Labelled photos from "GAN-Autoencoder", an image-classification folder in vandanamonappa07/GAN-Autoencoder. The possible labels are: non-tumor, non-viable tumor, tumor, viable, viable non-viable.

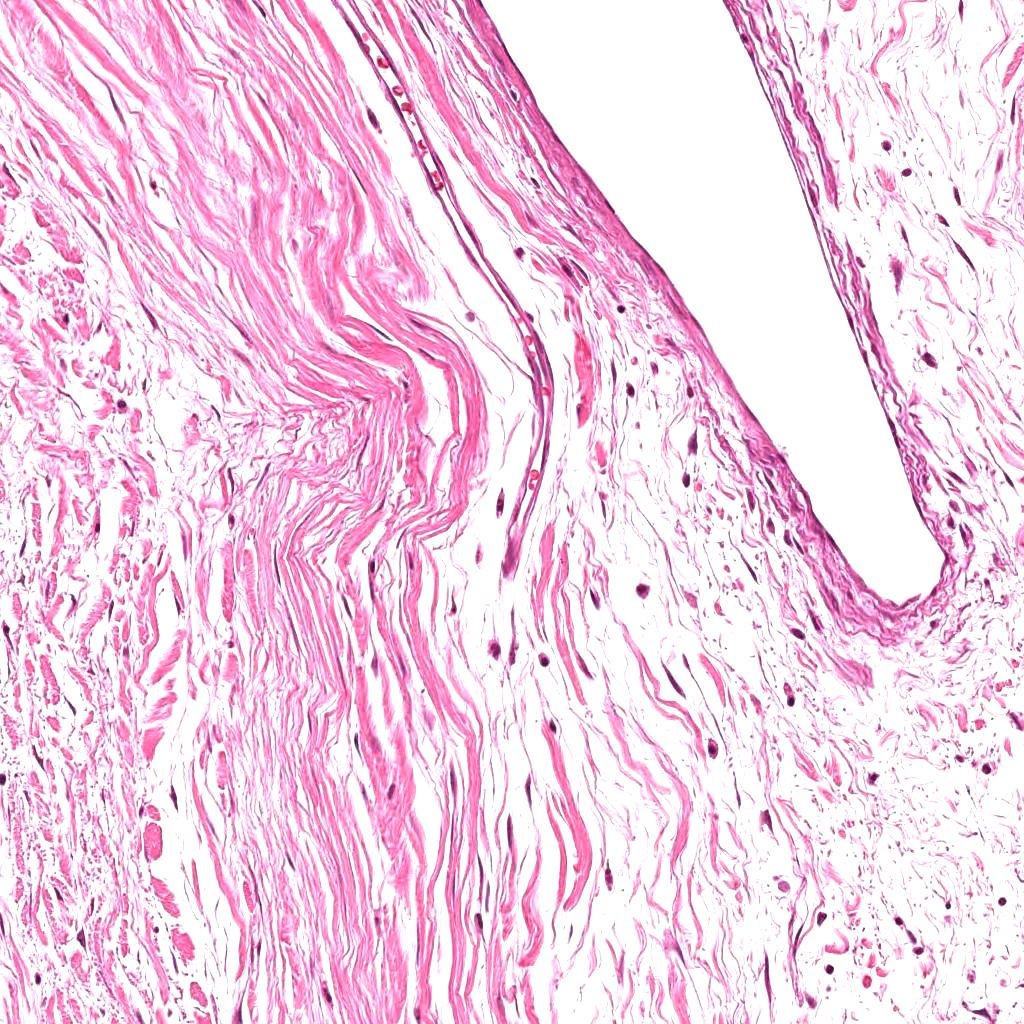
Label: non-tumor

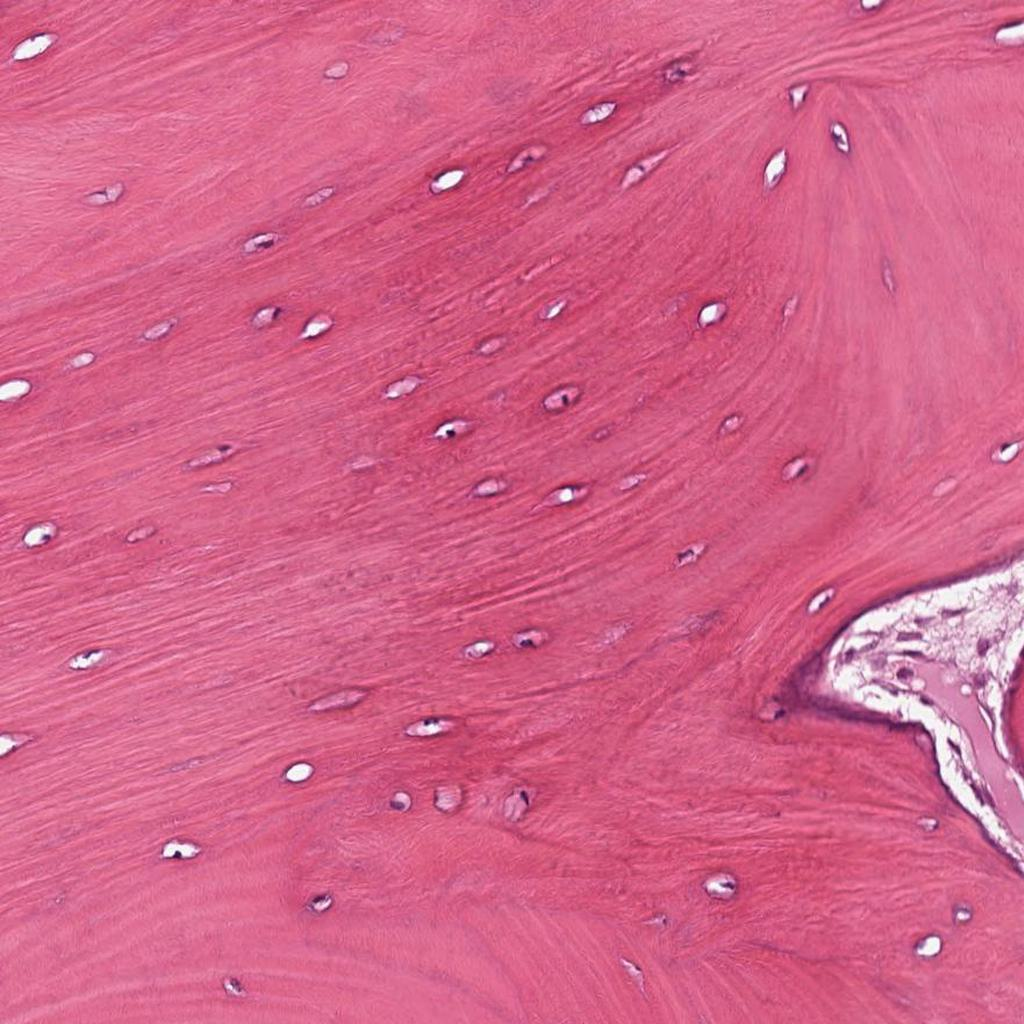
Label: non-tumor

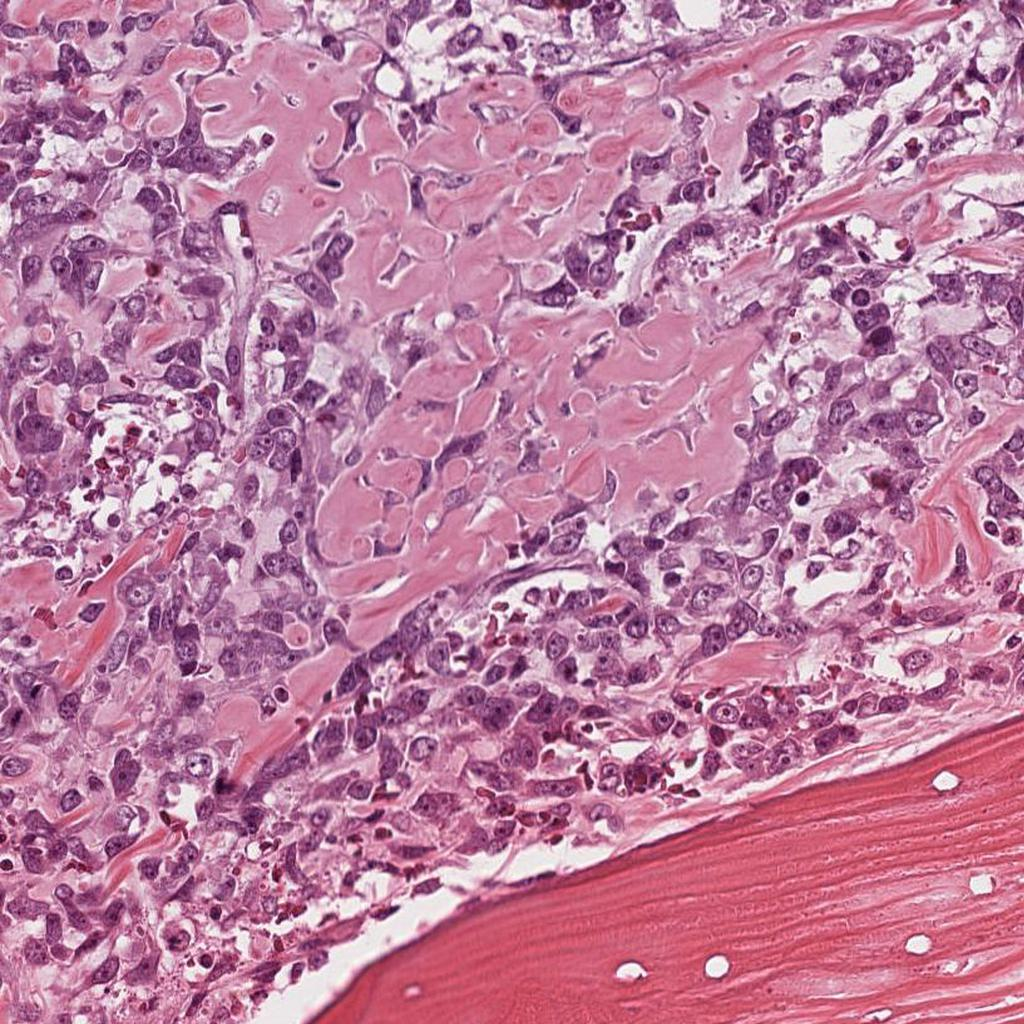
Label: viable

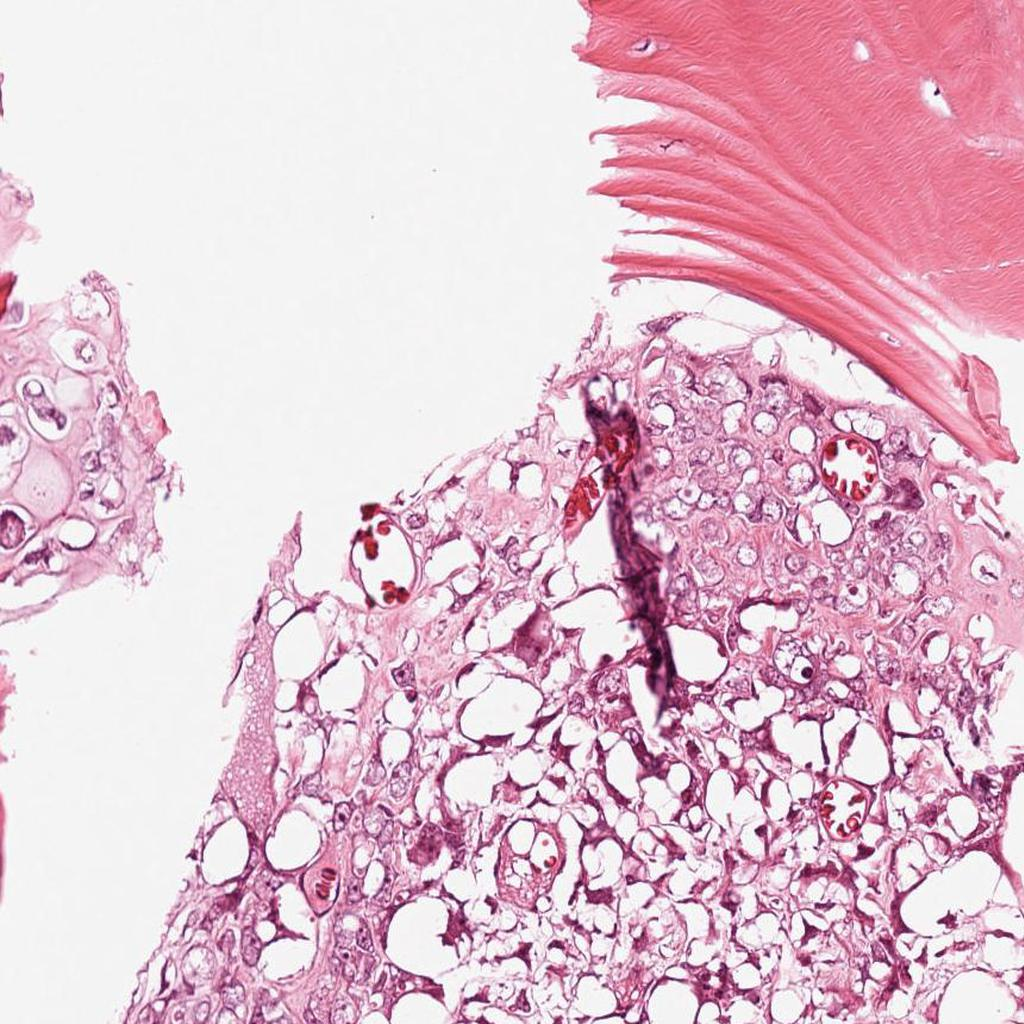
Label: viable

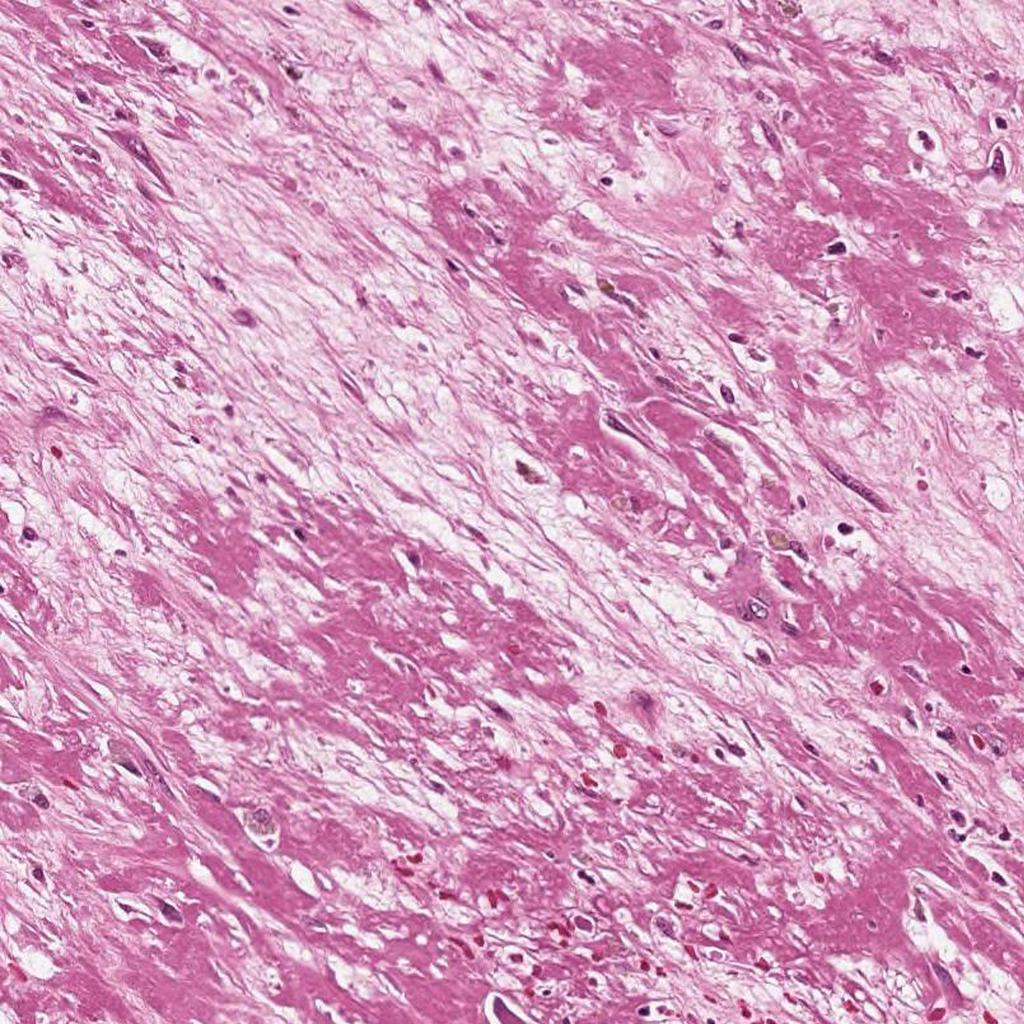
Label: non-viable tumor

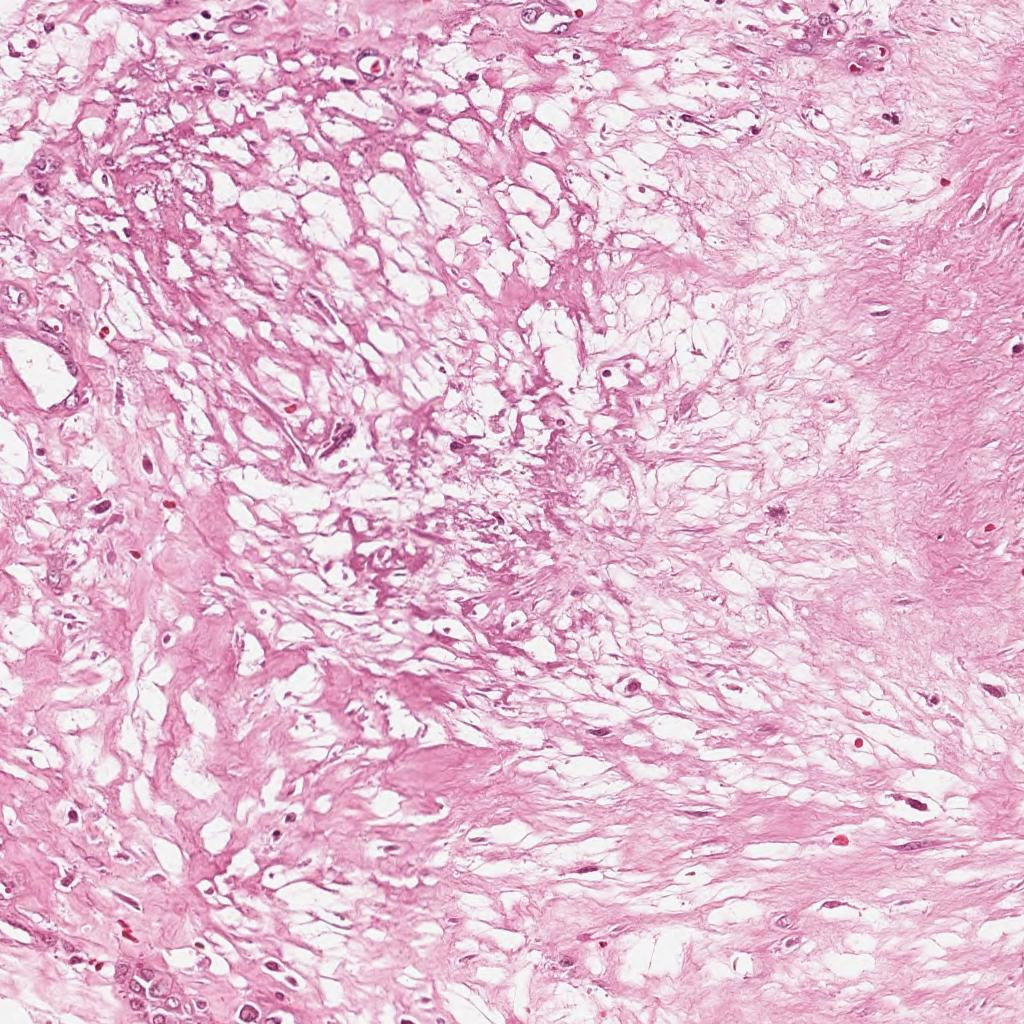
Label: non-viable tumor
